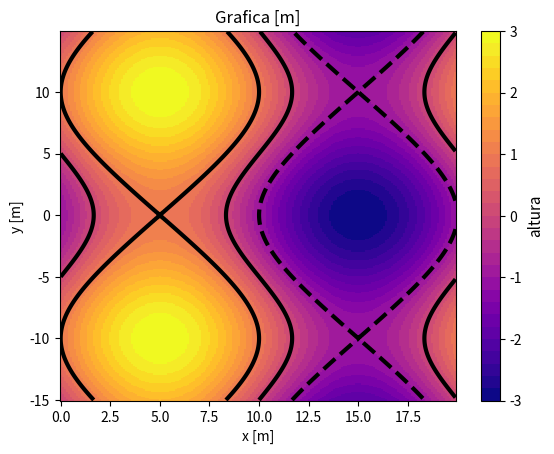
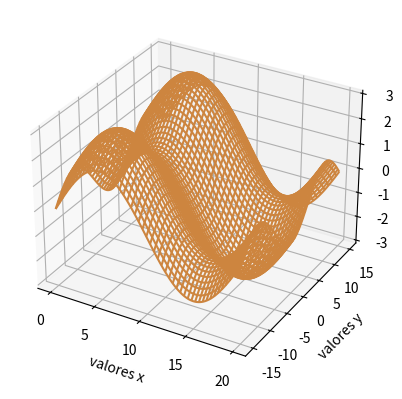

The script that saved these images, in order:
import numpy as np
import matplotlib.pyplot as plt
#definiendo variables
x= np.arange(0,20,0.1) #definiendo la variable de masa
y= np.arange(-15,15,0.1) #definiendo la variable de la altura en cm
#malla para crear la funcion
xx, yy = np.meshgrid(x,y)
#x se junta con todos los valores de y
#y se junta con todos los valores de x

#Evaluacion de la funcion m/h**2
u=2 * np.sin(2*np.pi*xx/20) - np.cos(2*np.pi*yy/20) #ecuacion del bmi

mycmap = plt.get_cmap('plasma',30)
niveles=(-1,0,1)
plt.figure() #Crea una grafica
graf_malla = plt.pcolormesh(xx,yy,u,cmap=mycmap) 
graf_cont = plt.contour(xx,yy,u,niveles,colors='black',linewidths=3)
barracol = plt.colorbar(graf_malla) #Hace que el mesh tenga color
plt.xlabel('x [m]')
plt.ylabel('y [m]')
plt.title('Grafica [m]')
barracol.ax.set_ylabel('altura',fontsize=11)

plt.figure()
ax = plt.axes(projection='3d')
ax.plot_wireframe(xx,yy,u,color='peru')
ax.set_xlabel('valores x')
ax.set_ylabel('valores y')
ax.set_zlabel('valores z')


#eje proyeccion tridimensional
#haz la grafica de alambres con los valores